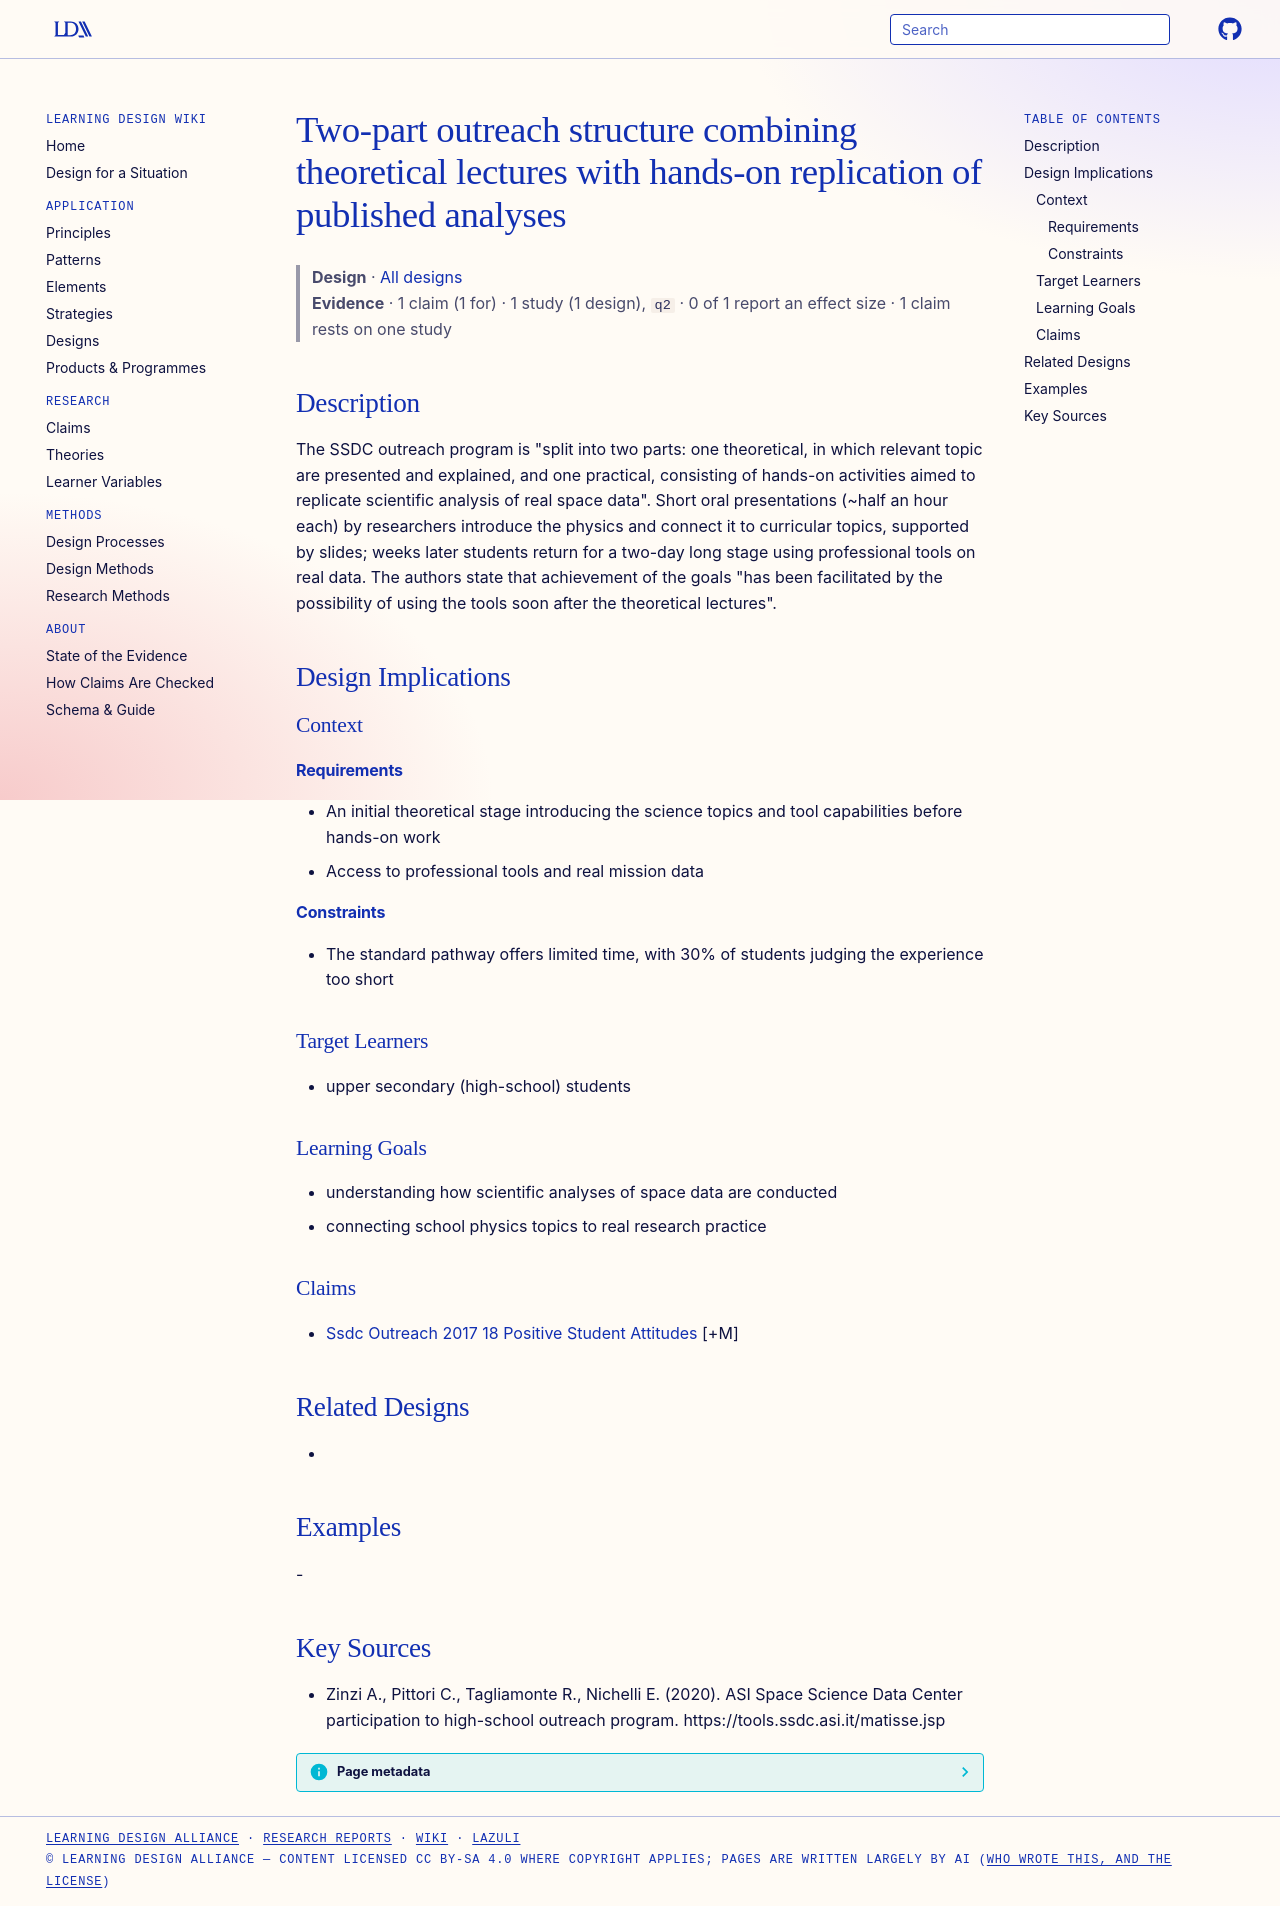

repository: Learning-Design-Alliance/learning-wiki · page: designs/theoretical-then-hands-on-space-data-pattern/index.html · generator: mkdocs

---
type: design
id: theoretical-then-hands-on-space-data-pattern
title: Two-part outreach structure combining theoretical lectures with hands-on replication of published analyses
description: "The SSDC outreach program is \"split into two parts: one theoretical, in which relevant topic are presented and explained, and one practical, consisting of hands-on activities aimed to replicate scientific analysis of..."
status: review
generated:
  by: "process:settle-candidates"
  at: 2026-11-19
sources:
  - id: zinzi-a-2020
    resource: "https://tools.ssdc.asi.it/matisse.jsp"
    title: "Zinzi A., Pittori C., Tagliamonte R., Nichelli E. (2020). ASI Space Science Data Center participation to high-school outreach program. https://tools.ssdc.asi.it/matisse.jsp"
    author: Zinzi A., Pittori C., Tagliamonte R., Nichelli E
---

# Two-part outreach structure combining theoretical lectures with hands-on replication of published analyses

> **Design** · [All designs](index.md)
> **Evidence** · 1 claim (1 for) · 1 study (1 design), `q2` · 0 of 1 report an effect size · 1 claim rests on one study

## Description
The SSDC outreach program is "split into two parts: one theoretical, in which relevant topic are presented and explained, and one practical, consisting of hands-on activities aimed to replicate scientific analysis of real space data". Short oral presentations (~half an hour each) by researchers introduce the physics and connect it to curricular topics, supported by slides; weeks later students return for a two-day long stage using professional tools on real data. The authors state that achievement of the goals "has been facilitated by the possibility of using the tools soon after the theoretical lectures".

## Design Implications

### Context
#### Requirements
- An initial theoretical stage introducing the science topics and tool capabilities before hands-on work
- Access to professional tools and real mission data
#### Constraints
- The standard pathway offers limited time, with 30% of students judging the experience too short

### Target Learners
- upper secondary (high-school) students

### Learning Goals
- understanding how scientific analyses of space data are conducted
- connecting school physics topics to real research practice

### Claims
- [Ssdc Outreach 2017 18 Positive Student Attitudes](../claims/ssdc-outreach-2017-18-positive-student-attitudes.md) [+M]

## Related Designs
- 

## Examples
-

## Key Sources
- Zinzi A., Pittori C., Tagliamonte R., Nichelli E. (2020). ASI Space Science Data Center participation to high-school outreach program. https://tools.ssdc.asi.it/matisse.jsp
